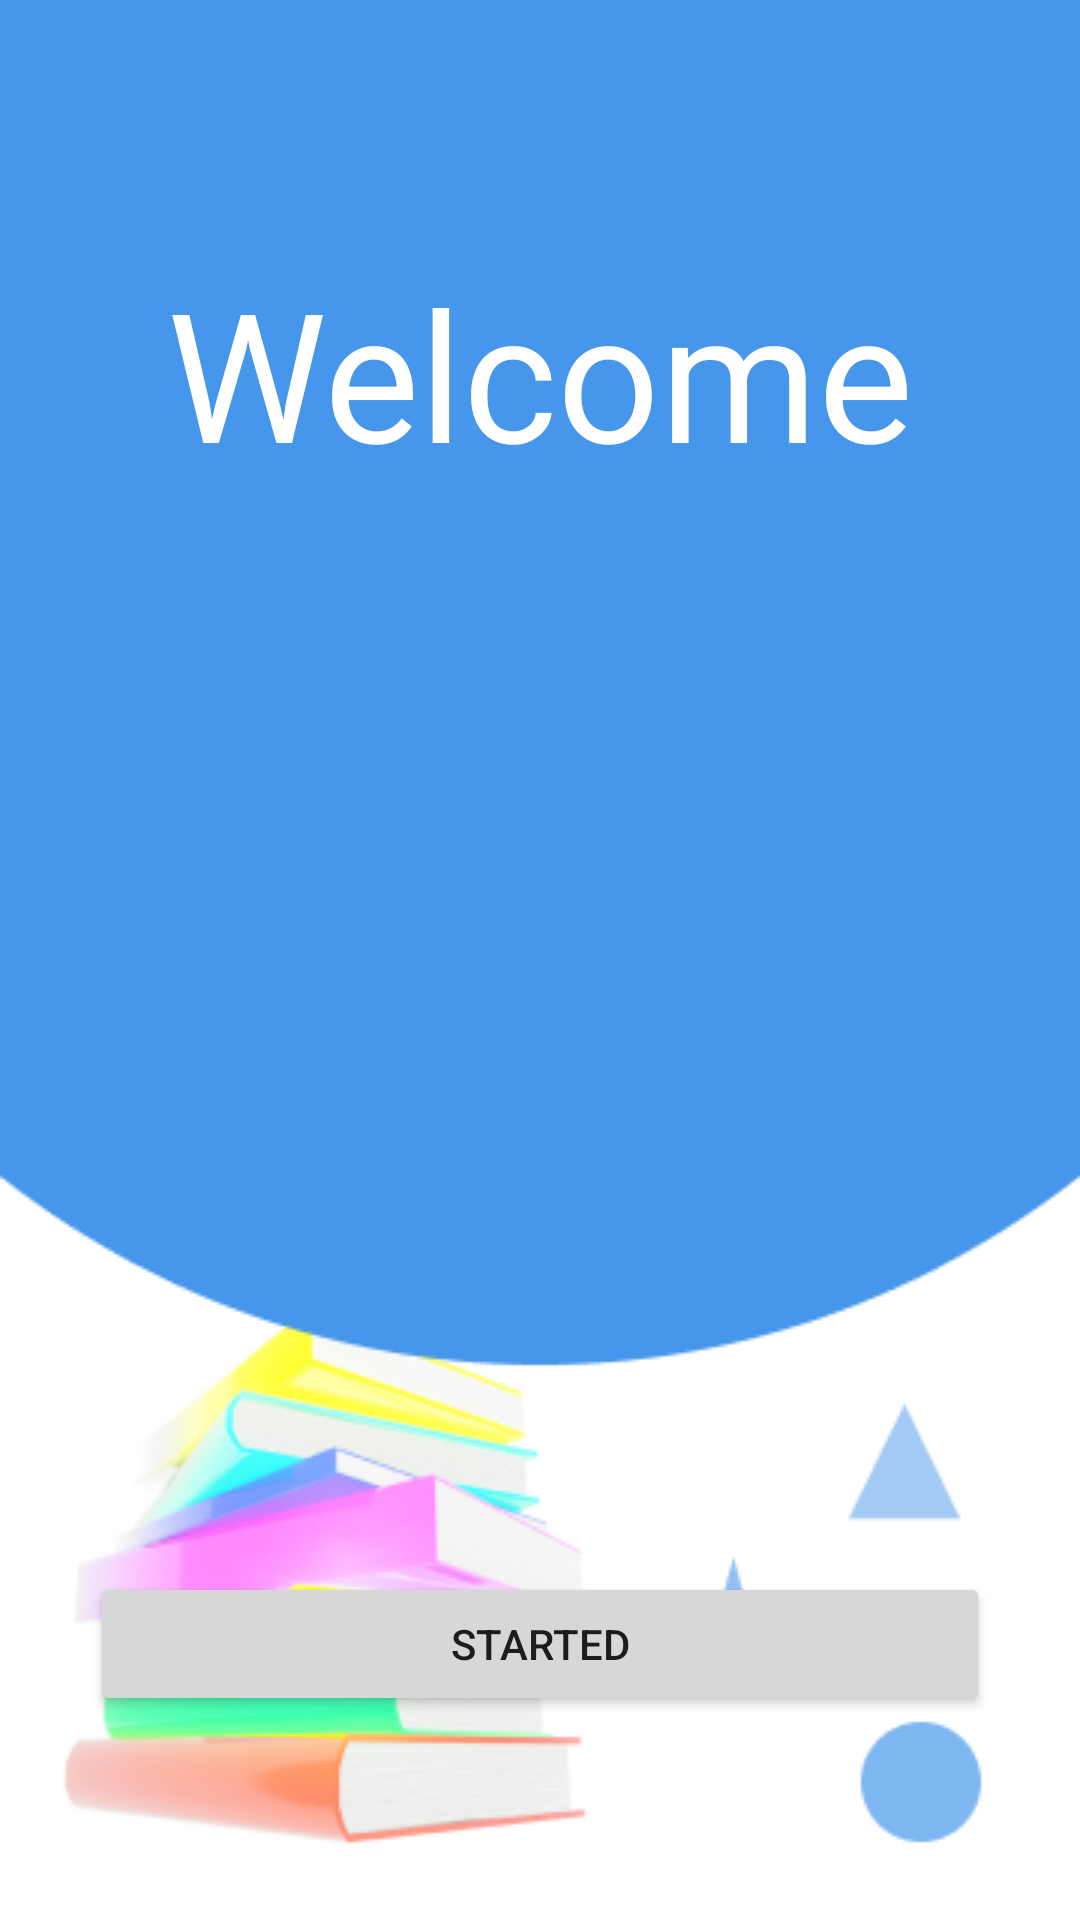

Here is an Android app screen rendered from its layout file. Give the layout XML and the strings, colors and styles it references.
<!-- AndroidManifest.xml: application theme Theme.Project -->
<!-- res/layout/activity_intro.xml -->
<?xml version="1.0" encoding="utf-8"?>
<androidx.constraintlayout.widget.ConstraintLayout xmlns:android="http://schemas.android.com/apk/res/android"
    xmlns:app="http://schemas.android.com/apk/res-auto"
    xmlns:tools="http://schemas.android.com/tools"
    android:layout_width="match_parent"
    android:layout_height="match_parent"
    android:background="@drawable/intro"
    tools:context=".ui.IntroActivity">

    <TextView
        android:layout_width="wrap_content"
        android:layout_height="wrap_content"
        android:text="Welcome"
        android:textColor="@color/white"
        android:textSize="60sp"
        app:layout_constraintBottom_toBottomOf="parent"
        app:layout_constraintEnd_toEndOf="parent"
        app:layout_constraintStart_toStartOf="parent"
        app:layout_constraintTop_toTopOf="parent"
        app:layout_constraintVertical_bias="0.15" />

    <Button
        android:id="@+id/btnStarted"
        android:layout_width="300dp"
        android:layout_height="wrap_content"
        android:layout_marginBottom="68dp"
        android:text="Started"
        app:layout_constraintBottom_toBottomOf="parent"
        app:layout_constraintEnd_toEndOf="parent"
        app:layout_constraintStart_toStartOf="parent" />
</androidx.constraintlayout.widget.ConstraintLayout>
<!-- resources referenced by this layout -->
<resources>
  <color name="white">#FFFFFFFF</color>
  <!-- drawable intro: png bitmap (drawable, 43627 bytes) -->
  <style name="Theme.Project" parent="Theme.MaterialComponents.DayNight.NoActionBar">
          
          <item name="colorPrimary">@color/purple_500</item>
          <item name="colorPrimaryVariant">@color/purple_700</item>
          <item name="colorOnPrimary">@color/white</item>
          
          <item name="colorSecondary">@color/teal_200</item>
          <item name="colorSecondaryVariant">@color/teal_700</item>
          <item name="colorOnSecondary">@color/white</item>
          
          <item name="android:statusBarColor">?attr/colorPrimaryVariant</item>
          
          <item name="android:windowBackground">@android:color/white</item>
      </style>
  <color name="purple_500">#FF6200EE</color>
  <color name="purple_700">#FF3700B3</color>
  <color name="teal_200">#FF03DAC5</color>
  <color name="teal_700">#FF018786</color>
</resources>
